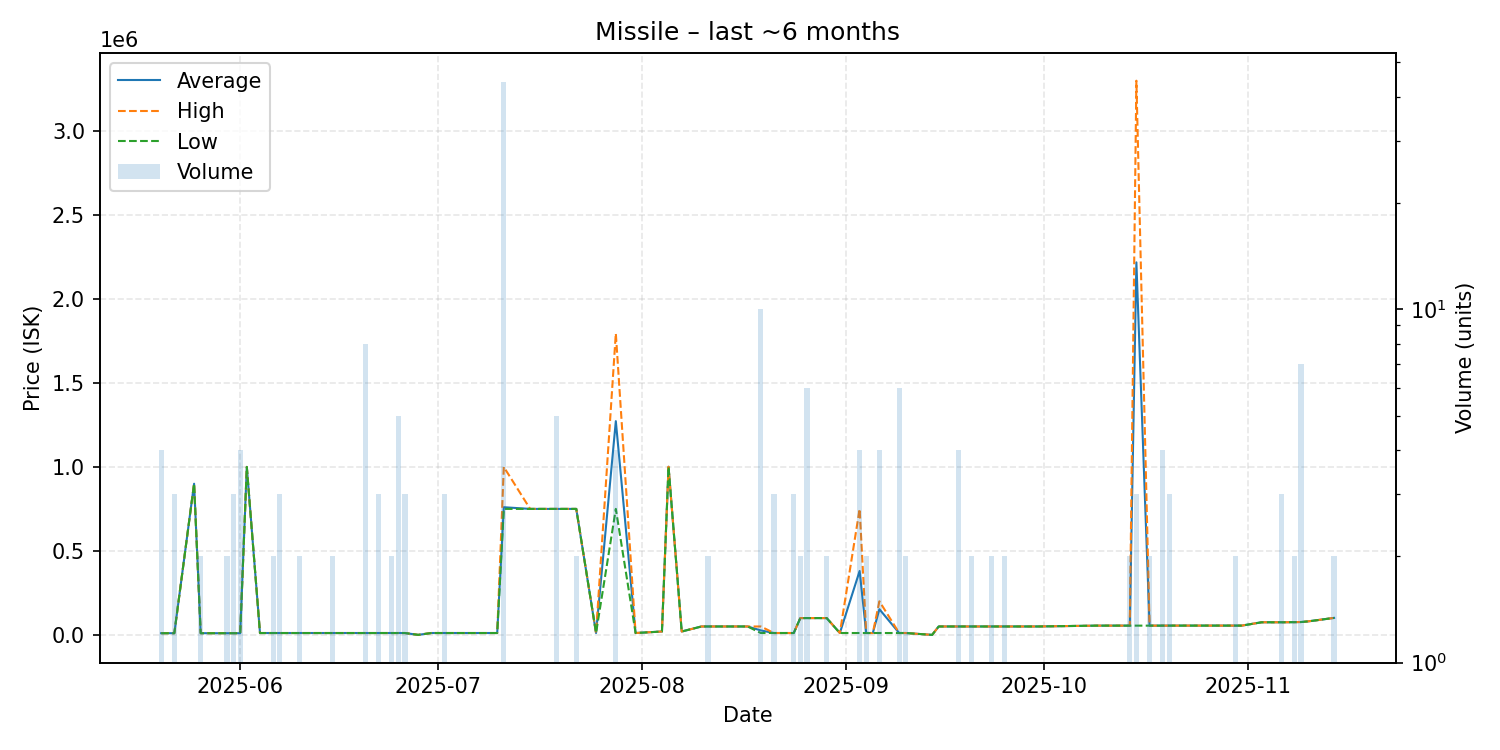

The table this chart was drawn from, first rows:
date, average, highest, lowest, order_count, volume
2025-05-20, 10000, 10000, 10000, 2, 4
2025-05-21, 10000, 10000, 10000, 1, 1
2025-05-22, 10000, 10000, 10000, 3, 3
2025-05-25, 900000, 900000, 900000, 1, 1
2025-05-26, 10000, 10000, 10000, 2, 2
2025-05-28, 10000, 10000, 10000, 1, 1
2025-05-30, 10000, 10000, 10000, 2, 2
2025-05-31, 10000, 10000, 10000, 3, 3
2025-06-01, 10000, 10000, 10000, 1, 4
2025-06-02, 1000000, 1000000, 1000000, 1, 1
2025-06-04, 11000, 11000, 11000, 1, 1
2025-06-05, 11000, 11000, 11000, 1, 1
2025-06-06, 11000, 11000, 11000, 2, 2
2025-06-07, 11000, 11000, 11000, 3, 3
2025-06-10, 11010, 11010, 11010, 2, 2
2025-06-13, 11010, 11010, 11010, 1, 1
2025-06-15, 11020, 11020, 11020, 2, 2
2025-06-17, 11020, 11020, 11020, 1, 1
2025-06-20, 11020, 11020, 11020, 4, 8
2025-06-22, 11020, 11020, 11020, 3, 3
2025-06-24, 11040, 11040, 11040, 2, 2
2025-06-25, 11040, 11040, 11040, 1, 5
2025-06-26, 11040, 11040, 11040, 2, 3
2025-06-28, 0.01, 0.01, 0.01, 1, 1
2025-06-30, 11040, 11040, 11040, 1, 1
2025-07-02, 11040, 11040, 11040, 2, 3
2025-07-10, 11040, 11040, 11040, 1, 1
2025-07-11, 760018, 999900, 750000, 7, 44
2025-07-15, 750000, 750000, 750000, 1, 1
2025-07-17, 750000, 750000, 750000, 1, 1
2025-07-19, 750000, 750000, 750000, 3, 5
2025-07-21, 750000, 750000, 750000, 1, 1
2025-07-22, 750000, 750000, 750000, 2, 2
2025-07-25, 11050, 11050, 11050, 1, 1
2025-07-28, 1272500, 1795000, 750000, 3, 4
2025-07-31, 11040, 11040, 11040, 1, 1
2025-08-04, 20000, 20000, 20000, 1, 1
2025-08-05, 1001000, 1001000, 1001000, 1, 1
2025-08-07, 20010, 20010, 20010, 1, 1
2025-08-10, 50010, 50010, 50010, 1, 1
2025-08-11, 50010, 50010, 50010, 1, 2
2025-08-16, 50010, 50010, 50010, 1, 1
2025-08-17, 50000, 50000, 50000, 1, 1
2025-08-19, 26624, 50000, 11040, 3, 10
2025-08-21, 11040, 11040, 11040, 3, 3
2025-08-22, 11040, 11040, 11040, 1, 1
2025-08-23, 11040, 11040, 11040, 1, 1
2025-08-24, 11040, 11040, 11040, 2, 3
2025-08-25, 100000, 100000, 100000, 2, 2
2025-08-26, 100000, 100000, 100000, 1, 6
2025-08-29, 100000, 100000, 100000, 1, 2
2025-08-31, 11040, 11040, 11040, 1, 1
2025-09-03, 380520, 750000, 11040, 4, 4
2025-09-04, 11045, 11050, 11040, 2, 2
2025-09-05, 11040, 11040, 11040, 1, 1
2025-09-06, 152762, 200000, 11050, 2, 4
2025-09-09, 11050, 11050, 11050, 1, 6
2025-09-10, 11050, 11050, 11050, 1, 2
2025-09-14, 0.01, 0.01, 0.01, 1, 1
2025-09-15, 50000, 50000, 50000, 1, 1
... 25 more rows
